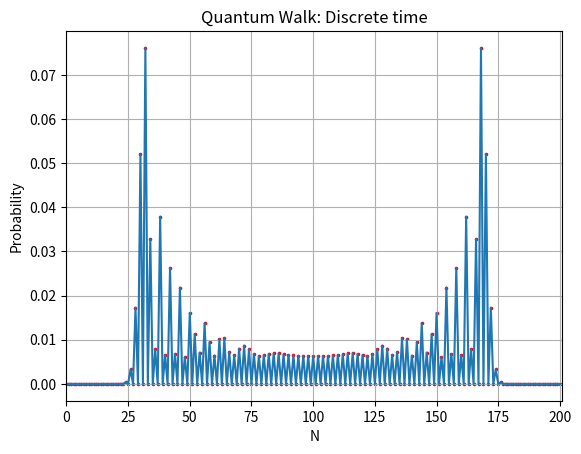

Write the Python code that produced this figure.
from numpy import *
from matplotlib.pyplot import *
import statistics as stat 

#spatial parameters: graph set up
N = 100      # number of random steps
P = 2*N+1    # number of positions

#coin state
coin0 = array([1, 0])  # |0>
coin1 = array([0, 1])  # |1>

#computing outer products for Hadamard coin operator
C00 = outer(coin0, coin0)  # |0><0|
C01 = outer(coin0, coin1)  # |0><1|
C10 = outer(coin1, coin0)  # |1><0|
C11 = outer(coin1, coin1)  # |1><1|

#Hadamard coin operator
C_hat = (C00 + C01 + C10 - C11)/sqrt(2.)

#Shift operators
ShiftPlus = roll(eye(P), 1, axis=0)
ShiftMinus = roll(eye(P), -1, axis=0)
S_hat = kron(ShiftPlus, C00) + kron(ShiftMinus, C11)

#The walk dynamic
U = S_hat.dot(kron(eye(P), C_hat))

#initial state
posn0 = zeros(P)
posn0[N] = 1     # array indexing starts from 0, so index N is the central posn
psi0 = kron(posn0,(coin0+coin1*1j)/sqrt(2.))

#state after N steps
psiN = linalg.matrix_power(U, N).dot(psi0)

#Measurement operator
prob = empty(P)
for k in range(P):
    posn = zeros(P)
    posn[k] = 1
    M_hat_k = kron( outer(posn,posn), eye(2))
    proj = M_hat_k.dot(psiN)
    prob[k] = proj.dot(proj.conjugate()).real #storing the probabilities


#Creating the plots
fig = figure()
ax = fig.add_subplot(111)
plot(arange(P), prob)
scatter(arange(P), prob, s=2.5, c='red')
xlim(0, P)
grid()
title("Quantum Walk: Discrete time")
ylabel("Probability")
xlabel("N")
savefig("plot.png")
show()

#Calculating standard deviation

